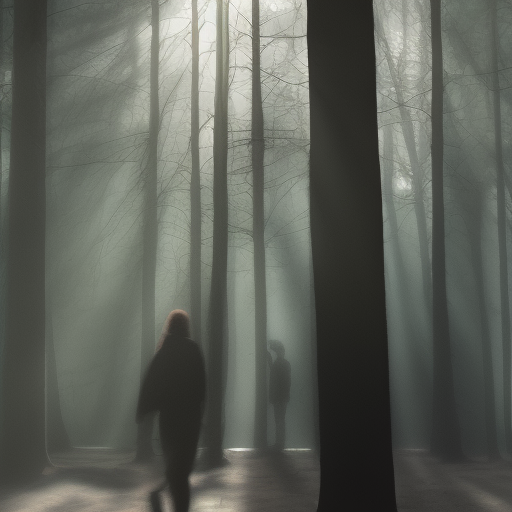
Generation parameters embedded in this image by AUTOMATIC1111 Stable Diffusion web UI or a fork of it (Forge, ...) (PNG 'parameters' text chunk):
Create an artwork that explores the beauty of light and shadow, emphasizing the interplay of highlights and lowlights
Negative prompt: nsfw
Steps: 20, Sampler: Euler a, CFG scale: 7, Seed: 2280213891, Size: 512x512, Model hash: 88ecb78256, Model: v2-1_512-ema-pruned, Version: v1.3.2